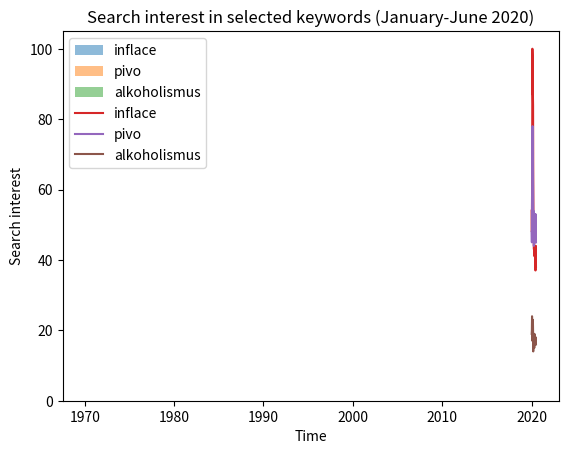

The script that saved this image:
# -*- coding: utf-8 -*-
"""
Created on Sat Mar 11 23:10:52 2023

@author: N
"""

import pandas as pd

result0 = {'inflace': [54, 48, 58, 75, 100, 98, 87, 87, 84, 63, 54, 51, 45, 43, 47, 42, 44, 41, 44, 41, 42, 38, 37, 40, 44, 38],
        'pivo': [48, 45, 58, 67, 77, 78, 63, 70, 62, 53, 54, 53, 44, 44, 45, 45, 49, 48, 53, 46, 50, 45, 46, 53, 50, 45],
        'alkoholismus': [19, 20, 24, 19, 17, 21, 19, 23, 20, 14, 17, 18, 15, 16, 17, 15, 19, 18, 18, 17, 18, 16, 17, 18, 18, 16]}
index = pd.date_range(start='2020-01-05', end='2020-06-28', freq='W')
result = pd.DataFrame(result0, index=index)

print(result)

import matplotlib.pyplot as plt

# Plot the search interest data as histograms
plt.hist(result["inflace"], bins=20, alpha=0.5, label="inflace")
plt.hist(result["pivo"], bins=20, alpha=0.5, label="pivo")
plt.hist(result["alkoholismus"], bins=20, alpha=0.5, label="alkoholismus")

# Add axis labels and title
plt.xlabel("Search interest")
plt.ylabel("Frequency")
plt.title("Search interest in selected keywords (January-June 2020)")

# Add a legend and show the plot
plt.legend()
plt.show()

import matplotlib.pyplot as plt

# Plot the search interest data as a curve graph
plt.plot(result.index, result["inflace"], label="inflace")
plt.plot(result.index, result["pivo"], label="pivo")
plt.plot(result.index, result["alkoholismus"], label="alkoholismus")

# Add axis labels and title
plt.xlabel("Time")
plt.ylabel("Search interest")
plt.title("Search interest in selected keywords (January-June 2020)")

# Add a legend and show the plot
plt.legend()
plt.show()